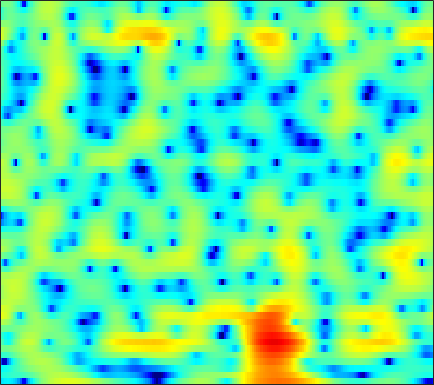

The table this chart was drawn from, first rows:
-8.8954, -8.3282, -7.86, -7.7212, -7.8403, -8.3275, -9.2605, -10.334, -12.472, -15.959, -21.484, -21.795, -15.351, -10.786, -8.3204, -5.7717, -3.7659, -2.514, -1.1019, 0.076898, 1.0714, 1.7177, 2.4631, 3.0987
-5.811, -5.491, -5.107, -4.779, -4.575, -4.357, -4.191, -4.092, -3.973, -3.837, -3.646, -3.445, -3.082, -2.603, -2.177, -1.544, -0.8708, -0.3639, 0.2908, 0.9008, 1.449, 1.813, 2.23, 2.566
-7.061, -6.91, -6.564, -6.059, -5.596, -4.904, -4.167, -3.611, -2.886, -2.195, -1.545, -1.088, -0.5187, 0.003776, 0.3667, 0.8098, 1.204, 1.465, 1.763, 1.999, 2.169, 2.248, 2.285, 2.241
-17.28, -25.13, -24.51, -14.92, -11.32, -8.068, -5.707, -4.302, -2.768, -1.525, -0.504, 0.1403, 0.8632, 1.452, 1.816, 2.207, 2.495, 2.647, 2.763, 2.788, 2.721, 2.609, 2.373, 2.033
-4.246, -4.396, -4.332, -3.948, -3.487, -2.723, -1.874, -1.233, -0.4247, 0.2936, 0.9077, 1.293, 1.704, 1.998, 2.142, 2.239, 2.23, 2.158, 1.987, 1.743, 1.44, 1.183, 0.809, 0.3971
-0.5931, -0.7755, -0.8967, -0.8322, -0.659, -0.2795, 0.2255, 0.6529, 1.237, 1.776, 2.219, 2.467, 2.658, 2.664, 2.535, 2.176, 1.591, 1.002, 0.03152, -1.099, -2.265, -3.015, -3.63, -3.688
-2.416, -3.741, -5.559, -6.518, -6.017, -4.107, -1.947, -0.5139, 1.065, 2.272, 3.16, 3.629, 3.999, 4.076, 3.923, 3.424, 2.56, 1.637, -0.04674, -2.429, -5.829, -9.207, -12.28, -8.939
-3.848, -4.937, -6.467, -7.337, -6.976, -5.345, -3.348, -1.982, -0.4528, 0.7353, 1.631, 2.123, 2.572, 2.804, 2.843, 2.726, 2.417, 2.066, 1.472, 0.7975, 0.1525, -0.2345, -0.5683, -0.6983
-0.8066, -0.9136, -1.098, -1.229, -1.249, -1.188, -1.04, -0.8681, -0.5616, -0.1739, 0.2605, 0.5759, 0.9547, 1.258, 1.432, 1.568, 1.588, 1.533, 1.377, 1.151, 0.8827, 0.6625, 0.3695, 0.07519
2.912, 2.651, 2.124, 1.414, 0.7697, -0.2444, -1.393, -2.237, -3.089, -3.267, -2.671, -1.911, -0.8215, 0.1143, 0.6597, 1.152, 1.395, 1.436, 1.333, 1.081, 0.7042, 0.3661, -0.08144, -0.4833
5.86, 5.484, 4.748, 3.691, 2.626, 0.7657, -1.843, -4.606, -10.02, -12.01, -6.775, -3.955, -1.467, 0.09315, 0.8208, 1.305, 1.333, 1.094, 0.4348, -0.5878, -1.926, -3.089, -4.624, -5.668
4.778, 4.665, 4.383, 3.908, 3.433, 2.689, 1.879, 1.289, 0.6509, 0.2791, 0.224, 0.3107, 0.4548, 0.5003, 0.4142, 0.092, -0.5209, -1.213, -2.5, -4.232, -6.528, -8.827, -13.1, -17.9
2.715, 3.008, 3.257, 3.369, 3.361, 3.238, 3.019, 2.827, 2.542, 2.204, 1.822, 1.53, 1.095, 0.5653, 0.08729, -0.6576, -1.542, -2.306, -3.44, -4.706, -6.026, -6.992, -8.105, -8.87
1.342, 2.041, 2.726, 3.205, 3.448, 3.613, 3.624, 3.539, 3.314, 2.976, 2.517, 2.092, 1.425, 0.6464, -0.01556, -0.9951, -2.072, -2.912, -4.084, -5.306, -6.531, -7.389, -8.477, -9.537
1.437, 2.173, 2.941, 3.478, 3.752, 3.975, 4.032, 3.959, 3.721, 3.348, 2.812, 2.28, 1.41, 0.3708, -0.5325, -1.902, -3.427, -4.641, -6.265, -7.762, -9.062, -9.924, -11.05, -12.37
2.418, 2.787, 3.221, 3.563, 3.741, 3.894, 3.94, 3.903, 3.723, 3.365, 2.827, 2.289, 1.356, 0.1182, -1.03, -2.931, -5.385, -7.734, -11.69, -16.48, -17.95, -15.9, -13.47, -12.1
2.1, 2.053, 2.054, 2.178, 2.351, 2.607, 2.841, 2.984, 3.083, 2.998, 2.75, 2.451, 1.848, 0.9747, 0.1391, -1.252, -3.004, -4.561, -6.825, -8.678, -9.284, -8.802, -7.598, -6.462
-1.995, -3.039, -3.76, -3.335, -2.519, -1.296, -0.2692, 0.3339, 0.9478, 1.402, 1.672, 1.773, 1.788, 1.678, 1.491, 1.123, 0.6588, 0.2586, -0.264, -0.6405, -0.9031, -0.9811, -0.9117, -0.7511
-6.729, -11.19, -16.88, -10.78, -7.558, -5.076, -3.627, -2.988, -2.45, -1.923, -1.29, -0.7562, 0.0301, 0.7917, 1.265, 1.744, 2.055, 2.182, 2.22, 2.122, 1.981, 1.846, 1.617, 1.389
0.1352, -0.7487, -1.752, -2.33, -2.621, -3.216, -4.246, -5.43, -7.775, -10.4, -9.227, -6.394, -3.018, -0.5862, 0.7633, 2.079, 2.917, 3.305, 3.542, 3.447, 3.122, 2.717, 1.98, 1.119
2.906, 2.354, 1.669, 0.8757, 0.2106, -0.7829, -2.129, -3.326, -5.154, -6.558, -5.881, -4.271, -1.832, 0.2046, 1.409, 2.608, 3.382, 3.685, 3.76, 3.478, 2.75, 1.909, 0.3671, -1.858
1.498, 1.215, 0.8697, 0.4476, 0.1169, -0.291, -0.6853, -0.9657, -1.129, -1.067, -0.7399, -0.2698, 0.4811, 1.282, 1.864, 2.496, 2.92, 3.069, 2.995, 2.624, 1.862, 1.042, -0.4471, -2.488
-1.68, -1.673, -1.753, -1.769, -1.787, -1.855, -1.823, -1.78, -1.584, -1.213, -0.7037, -0.2172, 0.4929, 1.223, 1.742, 2.335, 2.766, 2.975, 3.055, 2.874, 2.478, 2.008, 1.182, 0.1913
-6.609, -6.256, -5.829, -5.498, -5.362, -5.34, -5.474, -5.493, -5.41, -4.885, -3.797, -2.821, -1.414, -0.05209, 0.8353, 1.841, 2.626, 3.049, 3.425, 3.569, 3.501, 3.312, 2.907, 2.342
-14.22, -12.87, -10.82, -9.531, -9.105, -9.184, -10.44, -12.25, -16.71, -17.94, -11.33, -7.677, -4.235, -1.736, -0.3124, 1.176, 2.29, 2.908, 3.502, 3.874, 4.009, 3.991, 3.804, 3.433
-19.68, -15.5, -11.66, -9.405, -8.424, -7.88, -8.061, -8.565, -9.036, -8.685, -6.849, -5.204, -3.044, -1.278, -0.1691, 1.039, 1.972, 2.544, 3.112, 3.511, 3.74, 3.804, 3.738, 3.495
-6.324, -5.803, -4.857, -4.034, -3.459, -2.971, -2.617, -2.454, -2.224, -1.929, -1.545, -1.194, -0.7044, -0.2343, 0.1069, 0.5363, 0.9572, 1.273, 1.713, 2.094, 2.426, 2.589, 2.682, 2.616
0.2052, 0.4054, 0.6702, 0.9514, 1.108, 1.276, 1.329, 1.326, 1.175, 0.9659, 0.5906, 0.2416, -0.3853, -1.124, -1.729, -2.447, -2.766, -2.646, -2.02, -1.137, -0.3105, 0.1893, 0.6441, 0.8398
3.234, 3.385, 3.501, 3.588, 3.57, 3.503, 3.295, 3.068, 2.61, 1.961, 1.063, 0.1775, -1.396, -3.608, -5.943, -10.69, -18.43, -15.75, -9.367, -5.804, -3.735, -2.759, -1.992, -1.74
3.837, 3.98, 4.093, 4.095, 4.038, 3.865, 3.576, 3.27, 2.77, 2.071, 1.199, 0.3653, -0.9476, -2.599, -3.978, -5.895, -7.131, -7.227, -6.32, -5.17, -4.291, -3.895, -3.786, -4.144
3.429, 3.543, 3.609, 3.537, 3.442, 3.216, 2.949, 2.697, 2.309, 1.863, 1.325, 0.8778, 0.1981, -0.5117, -1.056, -1.714, -2.234, -2.492, -2.721, -2.859, -3.035, -3.262, -3.795, -4.648
3.001, 3.012, 2.847, 2.57, 2.282, 1.901, 1.551, 1.366, 1.178, 1.095, 1.019, 0.9529, 0.7821, 0.5486, 0.3134, -0.01355, -0.3889, -0.6536, -1.019, -1.356, -1.689, -1.972, -2.403, -2.972
3.074, 2.866, 2.254, 1.356, 0.4481, -0.7914, -1.871, -2.126, -1.696, -0.7762, 0.1472, 0.676, 1.123, 1.243, 1.168, 0.8569, 0.3777, -0.03323, -0.5515, -0.9349, -1.125, -1.131, -1.034, -0.9322
3.361, 3.091, 2.295, 0.7731, -1.01, -4.9, -13.55, -24.05, -7.569, -2.772, -0.1673, 0.9434, 1.792, 1.973, 1.778, 1.009, -0.2231, -1.508, -3.389, -4.866, -4.64, -3.479, -1.687, -0.1822
1.61, 1.801, 1.707, 1.188, 0.5506, -0.4556, -1.308, -1.458, -0.9601, -0.00756, 0.8445, 1.302, 1.521, 1.335, 0.8497, -0.2319, -1.978, -3.894, -7.633, -12.78, -11.13, -7.135, -3.458, -1.012
-0.9277, -0.195, 0.4007, 0.7259, 0.8329, 0.8591, 0.8581, 0.8417, 0.88, 0.9155, 0.8724, 0.7973, 0.5143, 0.05026, -0.4324, -1.193, -2.089, -2.747, -3.492, -3.792, -3.474, -2.871, -1.771, -0.6693
-1.637, -0.8311, -0.04016, 0.5123, 0.8034, 1.049, 1.185, 1.203, 1.13, 0.9277, 0.6165, 0.2548, -0.3208, -1.075, -1.674, -2.517, -3.221, -3.534, -3.61, -3.238, -2.524, -1.872, -0.929, -0.04222
-0.905, -0.4344, 0.1446, 0.5641, 0.8098, 1.044, 1.154, 1.187, 1.092, 0.8475, 0.41, -0.09389, -1.014, -2.282, -3.537, -5.639, -8.023, -9.334, -8.732, -6.327, -3.866, -2.316, -0.657, 0.6185
-0.9239, -0.8432, -0.7341, -0.5785, -0.4285, -0.1935, 0.03472, 0.1706, 0.2803, 0.2536, -0.005296, -0.3271, -1.087, -2.25, -3.497, -5.872, -9.219, -11.75, -10.47, -6.346, -3.119, -1.325, 0.463, 1.72
-3.36, -3.964, -4.705, -4.936, -4.776, -4.166, -3.335, -2.789, -2.116, -1.601, -1.274, -1.095, -1.042, -1.159, -1.305, -1.575, -1.711, -1.636, -1.118, -0.2285, 0.81, 1.573, 2.417, 3.018
-7.487, -10.06, -14.97, -18.1, -15.01, -10.97, -8.448, -7.126, -5.835, -4.787, -3.801, -3.144, -2.22, -1.364, -0.76, 0.008701, 0.7212, 1.244, 1.933, 2.591, 3.174, 3.549, 3.874, 3.975
-7.032, -8.884, -11.57, -13, -12.7, -11.77, -11.02, -10.71, -10.6, -10.16, -8.879, -7.498, -5.403, -3.394, -2.067, -0.4922, 0.8352, 1.712, 2.685, 3.478, 4.083, 4.386, 4.605, 4.547
-4.364, -5.246, -6.47, -7.663, -8.528, -9.839, -11.5, -13.43, -17.76, -30.87, -20.61, -14.22, -9.351, -6.017, -4.101, -1.99, -0.2671, 0.8035, 2.037, 3.025, 3.787, 4.195, 4.528, 4.594
-2.935, -3.691, -4.734, -5.91, -6.925, -8.241, -9.627, -10.75, -11.97, -12.51, -11.84, -10.67, -8.727, -6.722, -5.298, -3.562, -1.972, -0.879, 0.4532, 1.624, 2.612, 3.228, 3.828, 4.191
-2.126, -2.897, -4.1, -5.404, -6.401, -7.728, -8.936, -9.638, -10.17, -10.33, -10.07, -9.561, -8.792, -7.879, -7.069, -5.915, -4.559, -3.407, -1.849, -0.2987, 1.107, 2.03, 3.054, 3.809
-1.652, -2.587, -4.125, -5.985, -7.506, -9.8, -12.11, -13.24, -13.71, -12.99, -12.04, -11.51, -11.09, -11.14, -11.4, -11.46, -10.29, -8.452, -5.482, -2.741, -0.4522, 0.9668, 2.505, 3.652
-1.586, -2.615, -4.289, -6.454, -8.563, -12.32, -18.35, -26.89, -22.85, -16.41, -13.5, -12.48, -12.08, -12.89, -14.67, -19.6, -19.95, -13.42, -7.717, -3.859, -1.028, 0.6231, 2.338, 3.62
-1.952, -2.731, -3.99, -5.454, -6.672, -8.426, -9.997, -10.74, -11.05, -10.57, -9.818, -9.276, -8.81, -8.518, -8.298, -7.842, -6.811, -5.648, -3.717, -1.762, 0.02931, 1.185, 2.492, 3.513
-2.527, -3.118, -4.04, -4.995, -5.672, -6.463, -6.965, -7.14, -7.208, -6.962, -6.53, -6.13, -5.569, -4.962, -4.435, -3.679, -2.81, -2.092, -1.034, 0.03902, 1.077, 1.788, 2.623, 3.295
-2.816, -3.689, -4.964, -6.218, -6.991, -7.451, -7.365, -7.12, -6.49, -5.792, -5.046, -4.473, -3.718, -2.983, -2.424, -1.703, -1.001, -0.4491, 0.2484, 0.9432, 1.611, 2.103, 2.669, 3.127
-1.861, -3.608, -6.72, -10.82, -13.94, -14.09, -11.07, -9.072, -7.046, -5.611, -4.445, -3.643, -2.674, -1.802, -1.268, -0.6008, -0.04769, 0.2871, 0.6935, 1.104, 1.557, 1.942, 2.502, 3.024
1.751, -0.02723, -3, -6.601, -9.056, -9.739, -8.372, -7.327, -6.418, -5.582, -4.632, -3.799, -2.529, -1.355, -0.648, -0.03499, 0.1809, 0.04384, -0.3514, -0.7835, -0.7203, -0.1873, 1.06, 2.369
5.126, 3.945, 2.308, 0.6321, -0.5484, -2.092, -3.704, -5.201, -7.915, -11.68, -12.33, -9.124, -5.083, -2.435, -1.127, -0.3242, -0.4446, -1.185, -3.469, -8.575, -23.11, -9.844, -2.867, 0.6656
4.234, 3.549, 2.579, 1.523, 0.6565, -0.6774, -2.267, -3.744, -5.949, -8.147, -8.494, -7.116, -4.677, -2.668, -1.622, -0.7433, -0.4957, -0.6461, -1.314, -2.1, -2.283, -1.743, -0.3596, 1.04
0.5776, 0.5838, 0.492, 0.238, -0.1008, -0.6697, -1.394, -1.944, -2.627, -3.059, -3.097, -2.85, -2.235, -1.487, -0.9304, -0.2449, 0.2931, 0.569, 0.841, 1.05, 1.284, 1.502, 1.78, 1.977
-4.398, -2.999, -1.805, -1.212, -1.062, -1.17, -1.508, -1.827, -2.315, -2.682, -2.79, -2.629, -2.155, -1.433, -0.7983, 0.03421, 0.8133, 1.32, 1.905, 2.354, 2.662, 2.813, 2.873, 2.746
-4.726, -3.339, -2.105, -1.503, -1.381, -1.65, -2.323, -3.107, -4.412, -5.827, -6.766, -6.679, -5.449, -3.645, -2.311, -0.7286, 0.5713, 1.386, 2.235, 2.863, 3.278, 3.446, 3.5, 3.343
-1.241, -0.9174, -0.6506, -0.6467, -0.878, -1.533, -2.708, -4.026, -6.591, -10.86, -20.64, -21.98, -11.01, -6.258, -3.925, -1.678, -0.03724, 0.906, 1.884, 2.588, 3.063, 3.274, 3.375, 3.276
